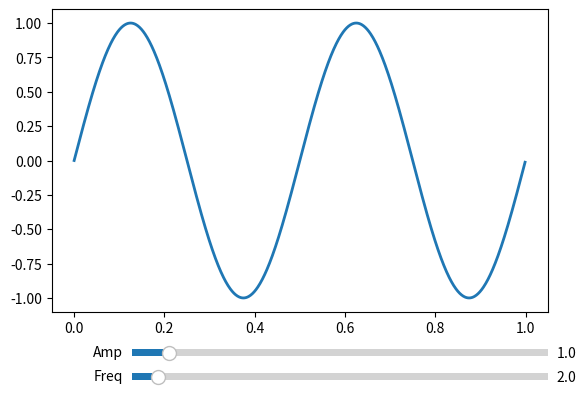

Here is the Python script that generated this plot:
#!/usr/bin/env python
#########################################################################
# File Name: sliders.py
# Author: LiHongjin
# mail: 872648180@qq.com
# Created Time: Mon 26 Aug 08:17:02 2024
#########################################################################

import numpy as np
import matplotlib.pyplot as plt
from matplotlib.widgets import Slider, Button

# 创建一个图形和轴
fig, ax = plt.subplots()
plt.subplots_adjust(bottom=0.25)  # 为滑杆留出空间
t = np.arange(0.0, 1.0, 0.001)
s = np.sin(2 * 2 * np.pi * t)
l, = plt.plot(t, s, lw=2)

# 初始化两个滑杆
axcolor = 'lightgoldenrodyellow'
axfreq = plt.axes([0.25, 0.1, 0.65, 0.03], facecolor=axcolor)
axamp = plt.axes([0.25, 0.15, 0.65, 0.03], facecolor=axcolor)

sfreq = Slider(axfreq, 'Freq', 0.1, 30.0, valinit=2)
samp = Slider(axamp, 'Amp', 0.1, 10.0, valinit=1)

# 定义更新函数，根据滑杆的值更新图形
def update(val):
    amp = samp.val
    freq = sfreq.val
    l.set_ydata(amp*np.sin(2*np.pi*freq*t))
    fig.canvas.draw_idle()

# 链接滑杆事件到更新函数
sfreq.on_changed(update)
samp.on_changed(update)

# 显示图形
plt.show()
